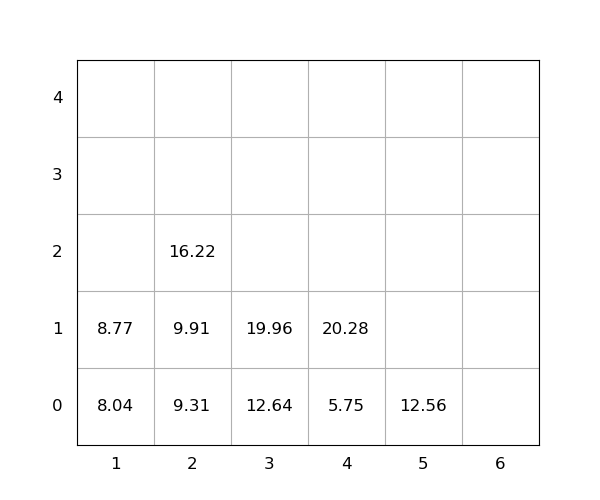

The data file committed next to this chart (first rows):
idx, loc_x, loc_y, loc_z, weight, seq, emerg, reloc, size(ft)
1, 3, 0, 0, 12.64, 1, 0, 0, 20
2, 1, 0, 0, 8.04, 2, 0, 0, 20
3, 5, 0, 0, 12.56, 3, 0, 0, 20
4, 2, 0, 0, 9.31, 4, 0, 0, 20
5, 2, 0, 1, 9.91, 5, 0, 0, 20
6, 3, 0, 1, 19.96, 6, 0, 0, 20
7, 2, 0, 2, 16.22, 7, 0, 0, 20
8, 1, 0, 1, 8.77, 8, 0, 0, 20
9, 4, 0, 0, 5.75, 9, 0, 0, 20
10, 4, 0, 1, 20.28, 10, 0, 0, 20
